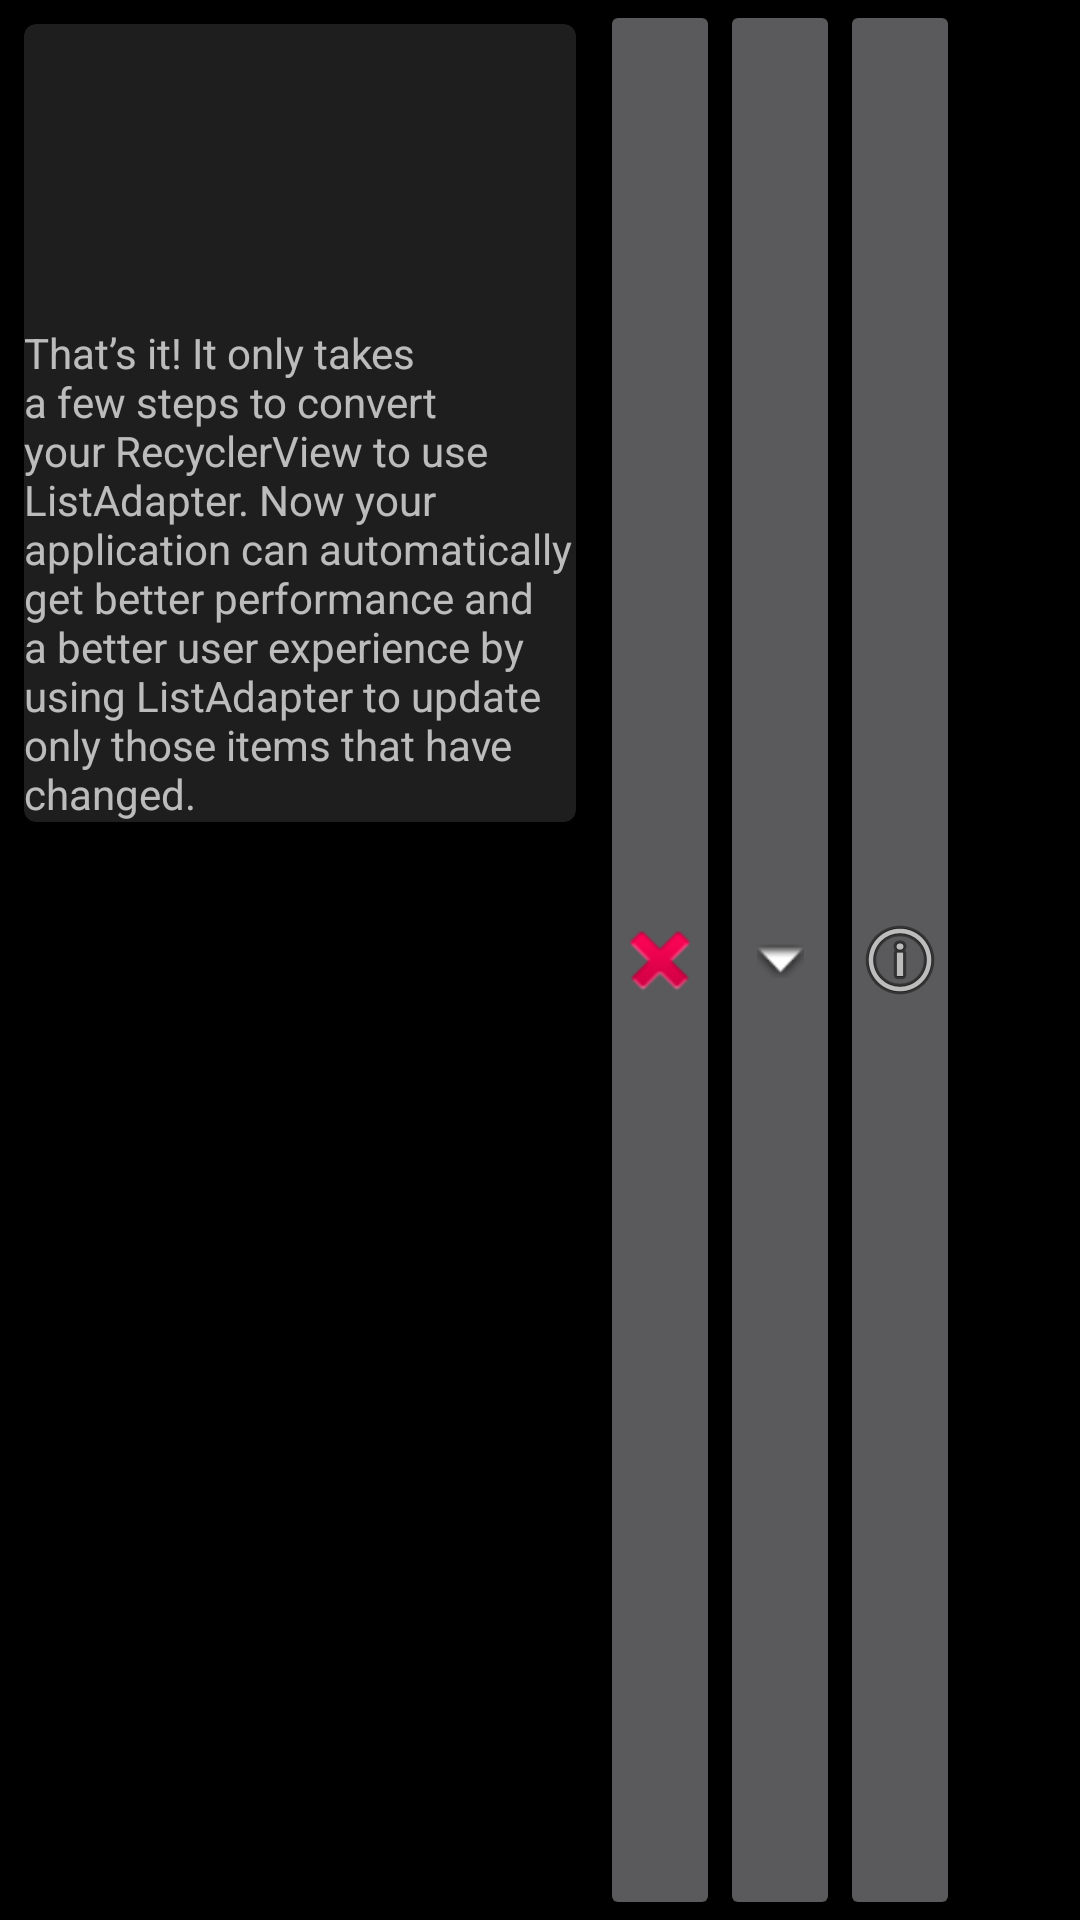

Write the Android layout XML for this screen, with the resource values it uses.
<!-- AndroidManifest.xml: application theme Theme.Splash -->
<!-- res/layout/mars_list_item.xml -->
<?xml version="1.0" encoding="utf-8"?>
<LinearLayout xmlns:android="http://schemas.android.com/apk/res/android"
    xmlns:app="http://schemas.android.com/apk/res-auto"
    xmlns:tools="http://schemas.android.com/tools"
    android:layout_width="match_parent"
    android:layout_height="wrap_content"
    android:background="?attr/colorOnPrimary"
    android:id="@+id/item"
    android:orientation="horizontal">

    <com.google.android.material.card.MaterialCardView
        android:layout_width="0dp"
        android:layout_height="wrap_content"
        android:layout_margin="@dimen/small_margin"
        android:layout_weight="1">

        <LinearLayout
            android:layout_width="match_parent"
            android:layout_height="wrap_content"
            android:orientation="vertical">

            <ImageView
                android:id="@+id/image"
                android:layout_width="match_parent"
                android:layout_height="100dp"
                android:scaleType="centerCrop"
                tools:srcCompat="@drawable/bg_mars" />

            <TextView
                android:id="@+id/description_text_view"
                android:layout_width="match_parent"
                android:layout_height="wrap_content"
                android:text="That’s it! It only takes a few steps to convert your RecyclerView to use ListAdapter. Now your application can automatically get better performance and a better user experience by using ListAdapter to update only those items that have changed." />

        </LinearLayout>

    </com.google.android.material.card.MaterialCardView>


    <androidx.appcompat.widget.AppCompatImageButton
        android:id="@+id/delete_button"
        android:layout_width="40dp"
        android:layout_height="match_parent"
        app:srcCompat="@android:drawable/ic_delete" />

    <androidx.appcompat.widget.AppCompatImageButton
        android:id="@+id/move_down_button"
        android:layout_width="40dp"
        android:layout_height="match_parent"
        app:srcCompat="@android:drawable/arrow_down_float" />

    <androidx.appcompat.widget.AppCompatImageButton
        android:id="@+id/info_button"
        android:layout_width="40dp"
        android:layout_height="match_parent"
        app:srcCompat="@android:drawable/ic_menu_info_details" />

    <androidx.appcompat.widget.AppCompatImageView
        android:clickable="true"
        android:id="@+id/move_button"
        android:layout_width="40dp"
        android:layout_height="match_parent"
        app:srcCompat="@drawable/ic_hamburger_menu_bottom_bar" />

</LinearLayout>
<!-- resources referenced by this layout -->
<resources>
  <dimen name="small_margin">8dp</dimen>
  <style name="Theme.Splash" parent="Theme.MaterialComponents.NoActionBar">
          <item name="android:windowBackground">@drawable/splash_background_drawable</item>
      </style>
  <!-- drawable splash_background_drawable (drawable) -->
  <?xml version="1.0" encoding="utf-8"?>
  <layer-list xmlns:android="http://schemas.android.com/apk/res/android"
      android:opacity="opaque">
  
      <item android:drawable="?attr/colorPrimary" />
  
      <item>
          <bitmap
              android:gravity="center"
              android:src="@drawable/ic_splash_screen" />
      </item>
  </layer-list>
</resources>
